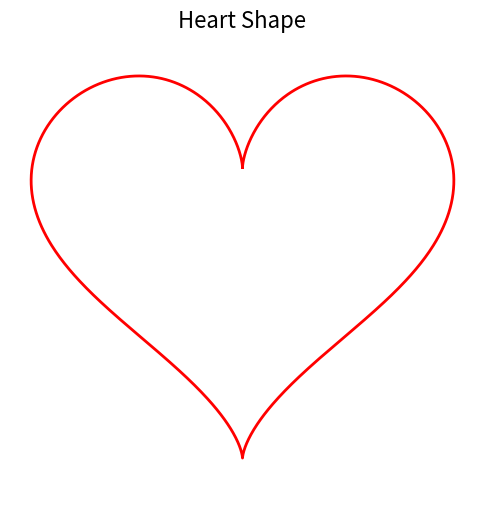

Recreate this plot in Python.
import numpy as np
import matplotlib.pyplot as plt

# Define the range of t
t = np.linspace(0, 2 * np.pi, 1000)

# Parametric equations for the heart
x = 16 * np.sin(t)**3
y = 13 * np.cos(t) - 5 * np.cos(2 * t) - 2 * np.cos(3 * t) - np.cos(4 * t)

# Plot the heart shape
plt.figure(figsize=(6, 6))
plt.plot(x, y, color="red", linewidth=2)
plt.title("Heart Shape", fontsize=16)
plt.axis("off")  # Turn off the axes for aesthetics
plt.axis("equal")  # Equal scaling to make the heart look proportionate
plt.show()
